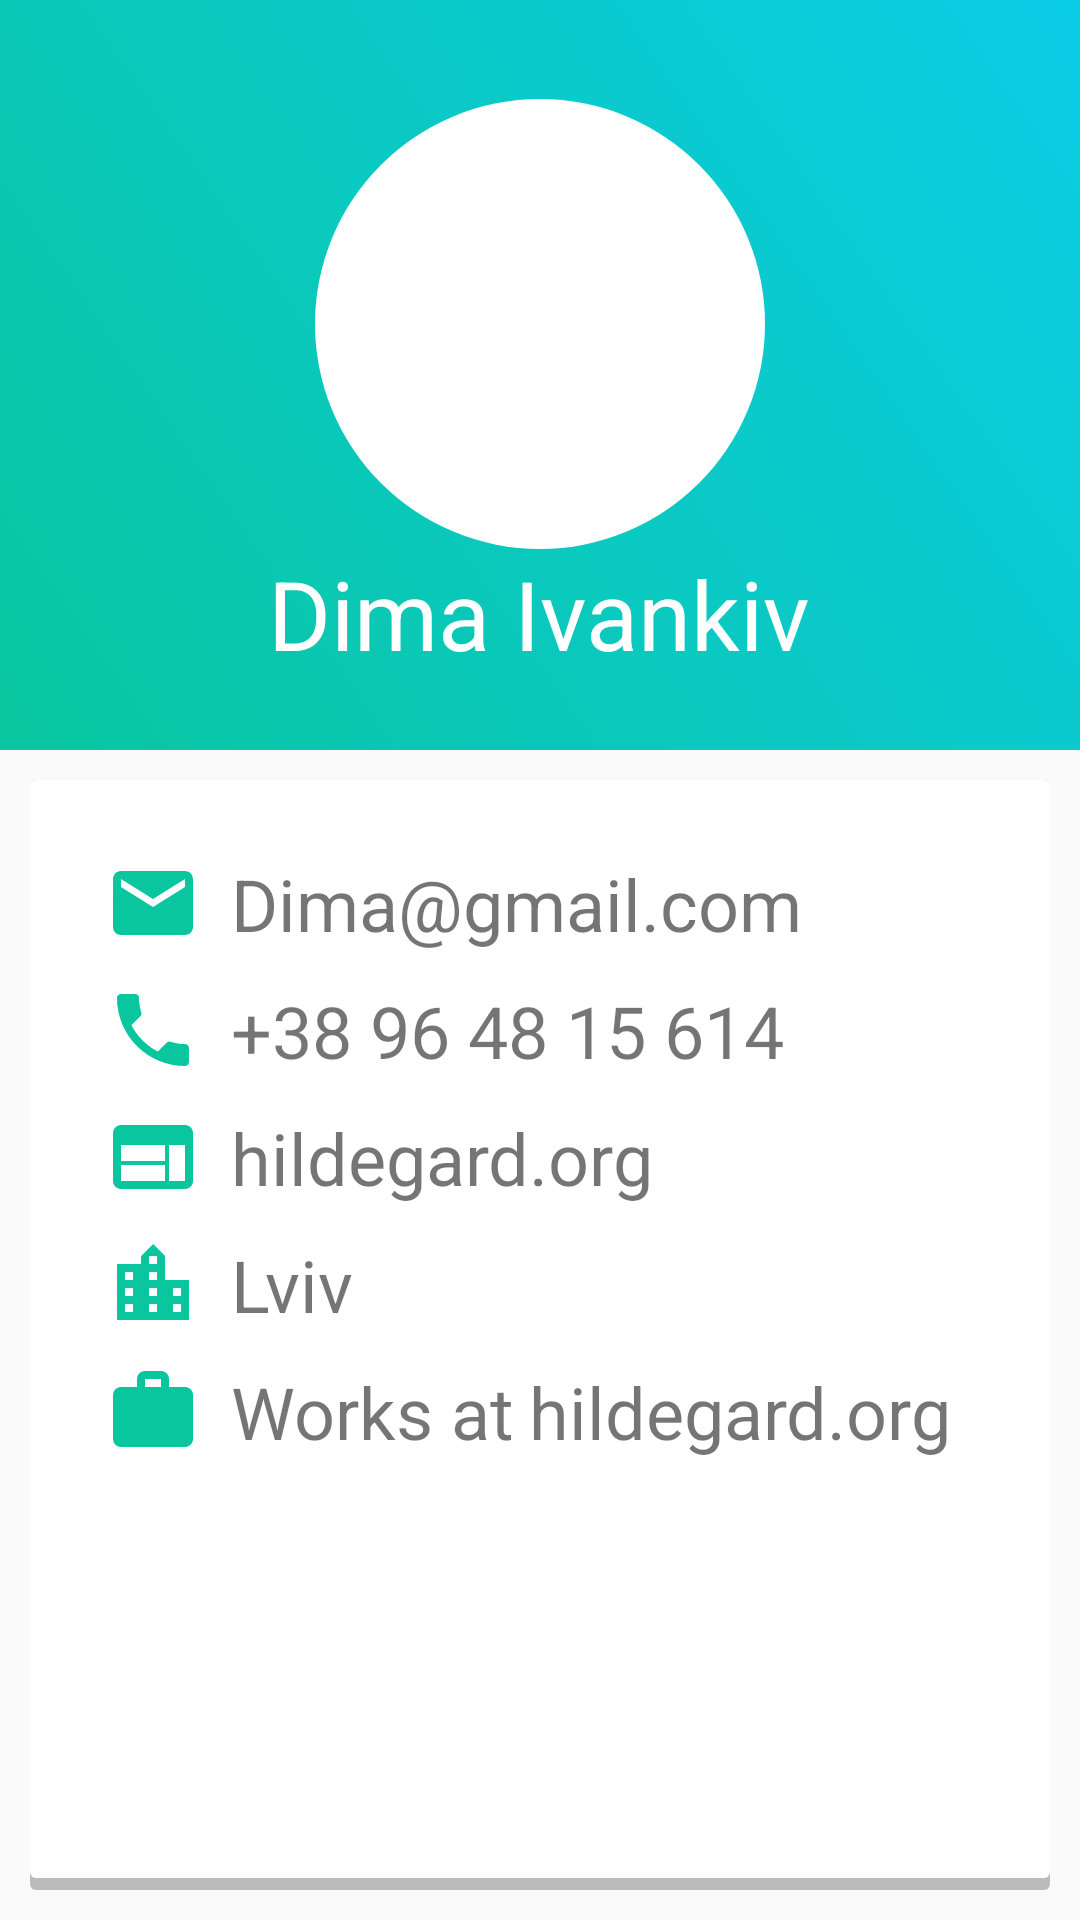

Write the Android layout XML for this screen, with the resource values it uses.
<!-- AndroidManifest.xml: application theme AppTheme -->
<!-- res/layout/profile_fragment.xml -->
<?xml version="1.0" encoding="utf-8"?>
<RelativeLayout
    xmlns:android="http://schemas.android.com/apk/res/android"
    android:layout_width="match_parent"
    android:layout_height="match_parent">

    <LinearLayout
        android:layout_width="match_parent"
        android:layout_height="match_parent"
        android:orientation="vertical">
        <RelativeLayout
        android:layout_width="match_parent"
        android:layout_height="250dp"
        android:background="@drawable/gradient_background">

        <ImageView
            android:id="@+id/profile_fragment_avatar"
            android:layout_width="wrap_content"
            android:layout_height="wrap_content"
            android:layout_above="@+id/profile_fragment_name"
            android:layout_centerHorizontal="true"
            android:src="@drawable/profile_img" />


        <TextView
            android:id="@+id/profile_fragment_name"
            android:layout_width="wrap_content"
            android:layout_height="wrap_content"
            android:layout_alignParentBottom="true"
            android:layout_centerHorizontal="true"
            android:layout_marginBottom="24dp"
            android:text="Dima Ivankiv"
            android:textColor="@color/white"
            android:textSize="32sp" />


    </RelativeLayout>
        <LinearLayout
            android:layout_width="match_parent"
            android:layout_height="match_parent"
            android:background="@drawable/white_background_with_shadow"
            android:layout_margin="10dp">
            <LinearLayout
                android:layout_width="match_parent"
                android:layout_height="match_parent"
                android:layout_margin="25dp"
                android:orientation="vertical">
                <LinearLayout
                    android:layout_width="wrap_content"
                    android:layout_height="wrap_content"
                    android:orientation="horizontal"
                    android:layout_marginBottom="10dp">
                    <ImageView
                        android:layout_width="wrap_content"
                        android:layout_height="wrap_content"
                        android:src="@drawable/email_icon_blue"/>
                    <TextView
                        android:id="@+id/profile_fragment_email"
                        android:layout_width="wrap_content"
                        android:layout_height="wrap_content"
                        android:text="Dima@gmail.com"
                        android:layout_marginLeft="10dp"
                        android:textSize="24sp"/>
                </LinearLayout>
                <LinearLayout
                    android:layout_width="wrap_content"
                    android:layout_height="wrap_content"
                    android:orientation="horizontal"
                    android:layout_marginBottom="10dp">
                    <ImageView
                        android:layout_width="wrap_content"
                        android:layout_height="wrap_content"
                        android:src="@drawable/phone_icon_blue"/>
                    <TextView
                        android:id="@+id/profile_fragment_phone"
                        android:layout_width="wrap_content"
                        android:layout_height="wrap_content"
                        android:text="+38 96 48 15 614"
                        android:layout_marginLeft="10dp"
                        android:textSize="24sp"/>
                </LinearLayout>
                <LinearLayout
                    android:layout_width="wrap_content"
                    android:layout_height="wrap_content"
                    android:orientation="horizontal"
                    android:layout_marginBottom="10dp">
                    <ImageView
                        android:layout_width="wrap_content"
                        android:layout_height="wrap_content"
                        android:src="@drawable/website_icon_blue"/>
                    <TextView
                        android:id="@+id/profile_fragment_website"
                        android:layout_width="wrap_content"
                        android:layout_height="wrap_content"
                        android:text="hildegard.org"
                        android:layout_marginLeft="10dp"
                        android:textSize="24sp"/>
                </LinearLayout>
                <LinearLayout
                    android:layout_width="wrap_content"
                    android:layout_height="wrap_content"
                    android:orientation="horizontal"
                    android:layout_marginBottom="10dp">
                    <ImageView
                        android:layout_width="wrap_content"
                        android:layout_height="wrap_content"
                        android:src="@drawable/city_icon_blue"/>
                    <TextView
                        android:id="@+id/profile_fragment_city"
                        android:layout_width="wrap_content"
                        android:layout_height="wrap_content"
                        android:text="Lviv"
                        android:layout_marginLeft="10dp"
                        android:textSize="24sp"/>
                </LinearLayout>
                <LinearLayout
                    android:layout_width="wrap_content"
                    android:layout_height="wrap_content"
                    android:orientation="horizontal"
                    android:layout_marginBottom="10dp">
                    <ImageView
                        android:layout_width="wrap_content"
                        android:layout_height="wrap_content"
                        android:src="@drawable/job_icon_blue"/>
                    <TextView
                        android:layout_width="wrap_content"
                        android:layout_height="wrap_content"
                        android:text="Works at"
                        android:layout_marginLeft="10dp"
                        android:textSize="24sp"/>
                    <TextView
                        android:id="@+id/profile_fragment_job"
                        android:layout_width="wrap_content"
                        android:layout_height="wrap_content"
                        android:text="hildegard.org"
                        android:layout_marginLeft="5dp"
                        android:textSize="24sp"/>
                </LinearLayout>

            </LinearLayout>
        </LinearLayout>
    </LinearLayout>
    <LinearLayout
        android:id="@+id/container_progress_bar"
        android:layout_width="match_parent"
        android:layout_height="match_parent"
        android:background="#99999999"
        android:clickable="true"
        android:focusable="false"
        android:gravity="center"
        android:orientation="vertical"
        android:visibility="gone">

        <ProgressBar
            style="?android:attr/progressBarStyleLarge"
            android:layout_width="wrap_content"
            android:layout_height="wrap_content"
            android:id="@+id/progress_bar" />

        <TextView
            android:id="@+id/progress_bar_text"
            android:layout_width="wrap_content"
            android:layout_height="wrap_content"
            android:textColor="#222222"
            android:gravity="center"
            android:textSize="20sp" />

    </LinearLayout>
</RelativeLayout>
<!-- resources referenced by this layout -->
<resources>
  <color name="white">#fff</color>
  <!-- drawable city_icon_blue (drawable) -->
  <vector xmlns:android="http://schemas.android.com/apk/res/android"
          android:width="32dp"
          android:height="32dp"
          android:viewportWidth="24.0"
          android:viewportHeight="24.0">
      <path
          android:fillColor="#09c69f"
          android:pathData="M15,11L15,5l-3,-3 -3,3v2L3,7v14h18L21,11h-6zM7,19L5,19v-2h2v2zM7,15L5,15v-2h2v2zM7,11L5,11L5,9h2v2zM13,19h-2v-2h2v2zM13,15h-2v-2h2v2zM13,11h-2L11,9h2v2zM13,7h-2L11,5h2v2zM19,19h-2v-2h2v2zM19,15h-2v-2h2v2z"/>
  </vector>
  <!-- drawable email_icon_blue (drawable) -->
  <vector xmlns:android="http://schemas.android.com/apk/res/android"
          android:width="32dp"
          android:height="32dp"
          android:viewportWidth="24.0"
          android:viewportHeight="24.0">
      <path
          android:fillColor="#09c69f"
          android:pathData="M20,4L4,4c-1.1,0 -1.99,0.9 -1.99,2L2,18c0,1.1 0.9,2 2,2h16c1.1,0 2,-0.9 2,-2L22,6c0,-1.1 -0.9,-2 -2,-2zM20,8l-8,5 -8,-5L4,6l8,5 8,-5v2z"/>
  </vector>
  <!-- drawable gradient_background (drawable) -->
  <?xml version="1.0" encoding="utf-8"?>
  <shape xmlns:android="http://schemas.android.com/apk/res/android">
      <gradient android:angle="45"
  android:gradientRadius="6"
          android:startColor="@color/startBlue"
          android:endColor="@color/endBlue"/>
  
  </shape>
  <!-- drawable job_icon_blue (drawable) -->
  <vector xmlns:android="http://schemas.android.com/apk/res/android"
          android:width="32dp"
          android:height="32dp"
          android:viewportWidth="24.0"
          android:viewportHeight="24.0">
      <path
          android:fillColor="#09c69f"
          android:pathData="M20,6h-4L16,4c0,-1.11 -0.89,-2 -2,-2h-4c-1.11,0 -2,0.89 -2,2v2L4,6c-1.11,0 -1.99,0.89 -1.99,2L2,19c0,1.11 0.89,2 2,2h16c1.11,0 2,-0.89 2,-2L22,8c0,-1.11 -0.89,-2 -2,-2zM14,6h-4L10,4h4v2z"/>
  </vector>
  <!-- drawable phone_icon_blue (drawable) -->
  <vector xmlns:android="http://schemas.android.com/apk/res/android"
          android:width="32dp"
          android:height="32dp"
          android:viewportWidth="24.0"
          android:viewportHeight="24.0">
      <path
          android:fillColor="#09c69f"
          android:pathData="M6.62,10.79c1.44,2.83 3.76,5.14 6.59,6.59l2.2,-2.2c0.27,-0.27 0.67,-0.36 1.02,-0.24 1.12,0.37 2.33,0.57 3.57,0.57 0.55,0 1,0.45 1,1V20c0,0.55 -0.45,1 -1,1 -9.39,0 -17,-7.61 -17,-17 0,-0.55 0.45,-1 1,-1h3.5c0.55,0 1,0.45 1,1 0,1.25 0.2,2.45 0.57,3.57 0.11,0.35 0.03,0.74 -0.25,1.02l-2.2,2.2z"/>
  </vector>
  <!-- drawable profile_img (drawable) -->
  <?xml version="1.0" encoding="utf-8"?>
  <shape
      xmlns:android="http://schemas.android.com/apk/res/android"
      android:shape="oval">
      <size android:height="150dp"
          android:width="150dp"/>
      <solid android:color="@color/white"></solid>
  
  </shape>
  <!-- drawable website_icon_blue (drawable) -->
  <vector xmlns:android="http://schemas.android.com/apk/res/android"
          android:width="32dp"
          android:height="32dp"
          android:viewportWidth="24.0"
          android:viewportHeight="24.0">
      <path
          android:fillColor="#09c69f"
          android:pathData="M20,4L4,4c-1.1,0 -1.99,0.9 -1.99,2L2,18c0,1.1 0.9,2 2,2h16c1.1,0 2,-0.9 2,-2L22,6c0,-1.1 -0.9,-2 -2,-2zM15,18L4,18v-4h11v4zM15,13L4,13L4,9h11v4zM20,18h-4L16,9h4v9z"/>
  </vector>
  <style name="AppTheme" parent="Theme.AppCompat.Light.NoActionBar">
          
          <item name="colorPrimary">@android:color/transparent</item>
          <item name="colorPrimaryDark">@color/endBlue</item>
          <item name="colorAccent">@color/endBlue</item>
      </style>
  <color name="startBlue">#09c69f</color>
  <color name="endBlue">#0bcce6</color>
</resources>
